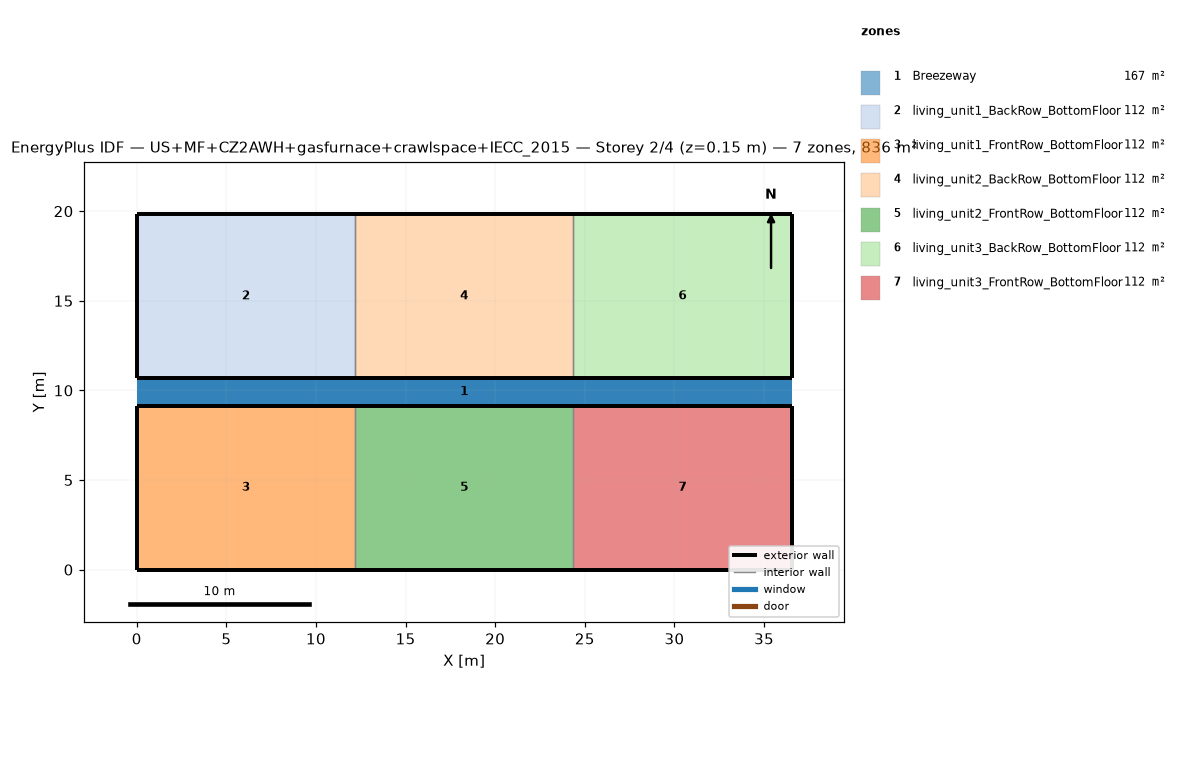
=== STOREY PLAN SPEC (per zone: floor XY polygon, exterior-wall plan segments, windows/doors) ===
zone 1: Breezeway  (167.0 m²)
  floor: (36.54, 9.16) (0.00, 9.16) (0.00, 10.68) (36.54, 10.68)
  floor: (36.54, 9.16) (0.00, 9.16) (0.00, 10.68) (36.54, 10.68)
  floor: (36.54, 9.16) (0.00, 9.16) (0.00, 10.68) (36.54, 10.68)
zone 2: living_unit1_BackRow_BottomFloor  (111.5 m²)
  floor: (12.18, 10.68) (0.00, 10.68) (0.00, 19.84) (12.18, 19.84)
  exterior wall: (0.00, 10.68) – (12.18, 10.68)  [12.2 m]
  exterior wall: (12.18, 19.84) – (0.00, 19.84)  [12.2 m]
  exterior wall: (0.00, 19.84) – (0.00, 10.68)  [9.2 m]
  interior walls: 1
zone 3: living_unit1_FrontRow_BottomFloor  (111.5 m²)
  floor: (12.18, 0.00) (0.00, 0.00) (0.00, 9.16) (12.18, 9.16)
  exterior wall: (0.00, 0.00) – (12.18, 0.00)  [12.2 m]
  exterior wall: (12.18, 9.16) – (0.00, 9.16)  [12.2 m]
  exterior wall: (0.00, 9.16) – (0.00, 0.00)  [9.2 m]
  interior walls: 1
zone 4: living_unit2_BackRow_BottomFloor  (111.5 m²)
  floor: (24.36, 10.68) (12.18, 10.68) (12.18, 19.84) (24.36, 19.84)
  exterior wall: (12.18, 10.68) – (24.36, 10.68)  [12.2 m]
  exterior wall: (24.36, 19.84) – (12.18, 19.84)  [12.2 m]
  interior walls: 2
zone 5: living_unit2_FrontRow_BottomFloor  (111.5 m²)
  floor: (24.36, 0.00) (12.18, 0.00) (12.18, 9.16) (24.36, 9.16)
  exterior wall: (12.18, 0.00) – (24.36, 0.00)  [12.2 m]
  exterior wall: (24.36, 9.16) – (12.18, 9.16)  [12.2 m]
  interior walls: 2
zone 6: living_unit3_BackRow_BottomFloor  (111.5 m²)
  floor: (36.54, 10.68) (24.36, 10.68) (24.36, 19.84) (36.54, 19.84)
  exterior wall: (24.36, 10.68) – (36.54, 10.68)  [12.2 m]
  exterior wall: (36.54, 10.68) – (36.54, 19.84)  [9.2 m]
  exterior wall: (36.54, 19.84) – (24.36, 19.84)  [12.2 m]
  interior walls: 1
zone 7: living_unit3_FrontRow_BottomFloor  (111.5 m²)
  floor: (36.54, 0.00) (24.36, 0.00) (24.36, 9.16) (36.54, 9.16)
  exterior wall: (24.36, 0.00) – (36.54, 0.00)  [12.2 m]
  exterior wall: (36.54, 0.00) – (36.54, 9.16)  [9.2 m]
  exterior wall: (36.54, 9.16) – (24.36, 9.16)  [12.2 m]
  interior walls: 1

=== DERIVED (storey summary) ===
Building: US+MF+CZ2AWH+gasfurnace+crawlspace+IECC_2015
Storey: 2 of 4  (floor level z = 0.15 m)
Storey gross floor area: 836.2 m²
Zones on this storey: 7
  - Breezeway: floor 167.0 m²
  - living_unit1_BackRow_BottomFloor: floor 111.5 m²; exterior wall 33.5 m (86.9 m²); WWR 0.0%
  - living_unit1_FrontRow_BottomFloor: floor 111.5 m²; exterior wall 33.5 m (86.9 m²); WWR 0.0%
  - living_unit2_BackRow_BottomFloor: floor 111.5 m²; exterior wall 24.4 m (63.1 m²); WWR 0.0%
  - living_unit2_FrontRow_BottomFloor: floor 111.5 m²; exterior wall 24.4 m (63.1 m²); WWR 0.0%
  - living_unit3_BackRow_BottomFloor: floor 111.5 m²; exterior wall 33.5 m (86.9 m²); WWR 0.0%
  - living_unit3_FrontRow_BottomFloor: floor 111.5 m²; exterior wall 33.5 m (86.9 m²); WWR 0.0%
Zone adjacency (shared interzone walls):
  - living_unit1_BackRow_BottomFloor ↔ living_unit2_BackRow_BottomFloor
  - living_unit1_FrontRow_BottomFloor ↔ living_unit2_FrontRow_BottomFloor
  - living_unit2_BackRow_BottomFloor ↔ living_unit3_BackRow_BottomFloor
  - living_unit2_FrontRow_BottomFloor ↔ living_unit3_FrontRow_BottomFloor